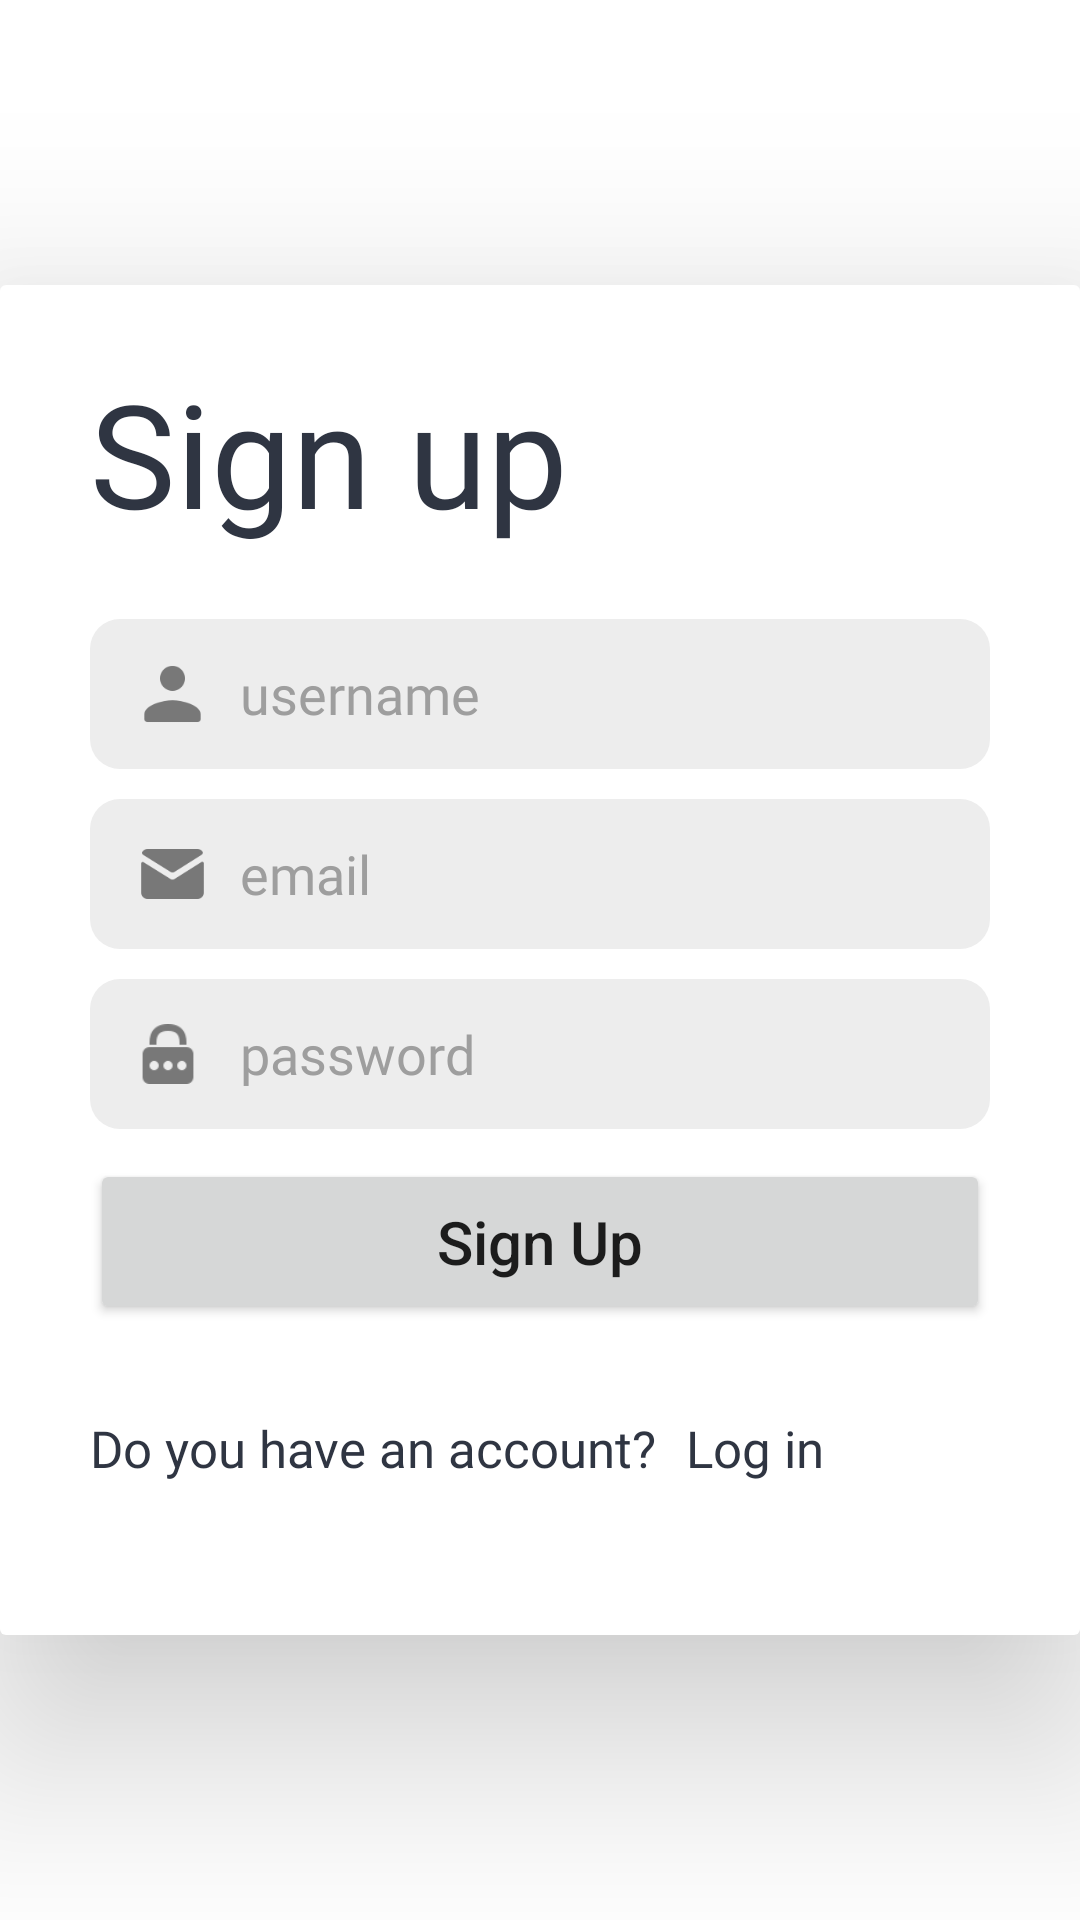

Reconstruct the res/layout file that produces this screen, plus the resources it refers to.
<!-- AndroidManifest.xml: application theme Theme.MathemaJS -->
<!-- res/layout/activity_register_page.xml -->
<?xml version="1.0" encoding="utf-8"?>
<androidx.constraintlayout.widget.ConstraintLayout xmlns:android="http://schemas.android.com/apk/res/android"
    xmlns:app="http://schemas.android.com/apk/res-auto"
    xmlns:tools="http://schemas.android.com/tools"
    android:layout_width="match_parent"
    android:layout_height="match_parent"
    tools:context=".registerPage"
    style="@style/SCREEN">

    <LinearLayout
        android:layout_width="match_parent"
        android:layout_height="450dp"
        style="@style/DIVISION"
        android:clipToPadding="false"
        android:dividerPadding="50dp"
        android:elevation="40dp"
        android:orientation="vertical"
        android:padding="30dp"
        android:paddingStart="30dp"
        android:paddingEnd="30dp"
        app:layout_constraintBottom_toBottomOf="parent"
        app:layout_constraintEnd_toEndOf="parent"
        app:layout_constraintStart_toStartOf="parent"
        app:layout_constraintTop_toTopOf="parent">

        <TextView
            android:id="@+id/registerTitle"
            android:layout_width="wrap_content"
            android:layout_height="wrap_content"
            android:layout_marginBottom="25dp"
            android:fontFamily="@font/poppins_medium"
            android:includeFontPadding="false"
            android:text="@string/registerTitle"
            style="@style/TEXT"
            android:textSize="48sp" />

        <RelativeLayout
            android:layout_width="match_parent"
            android:layout_height="50dp"
            android:layout_marginBottom="10dp"
            android:orientation="horizontal">

            <EditText
                android:id="@+id/formUsername"
                android:layout_width="match_parent"
                android:layout_height="50dp"
                android:autofillHints="username"
                style="@style/FORM"
                android:ems="10"
                android:fontFamily="@font/poppins"
                android:hint="@string/formUsername"
                android:inputType="textPersonName"
                android:paddingStart="50dp"
                android:paddingEnd="20dp"
                android:textColorHint="#9E9E9E" />

            <ImageView
                android:id="@+id/userLogo"
                android:layout_width="25dp"
                android:layout_height="25dp"
                android:layout_alignParentLeft="true"
                android:layout_alignParentTop="true"
                android:layout_alignParentBottom="true"
                android:layout_marginStart="15dp"
                android:layout_marginTop="10dp"
                android:layout_marginEnd="20dp"
                android:layout_marginBottom="10dp"
                app:srcCompat="@drawable/user" />

        </RelativeLayout>

        <RelativeLayout
            android:layout_width="match_parent"
            android:layout_height="50dp"
            android:layout_marginBottom="10dp"
            android:orientation="horizontal">

            <EditText
                android:id="@+id/formEmail"
                android:layout_width="match_parent"
                android:layout_height="50dp"
                android:autofillHints="emailAddress"
                style="@style/FORM"
                android:ems="10"
                android:fontFamily="@font/poppins"
                android:hint="@string/formEmail"
                android:inputType="textEmailAddress"
                android:paddingStart="50dp"
                android:paddingEnd="20dp"
                android:textColorHint="#9E9E9E" />

            <ImageView
                android:id="@+id/mailLogo"
                android:layout_width="25dp"
                android:layout_height="25dp"
                android:layout_alignParentLeft="true"
                android:layout_alignParentTop="true"
                android:layout_alignParentBottom="true"
                android:layout_marginStart="15dp"
                android:layout_marginTop="10dp"
                android:layout_marginEnd="20dp"
                android:layout_marginBottom="10dp"
                app:srcCompat="@drawable/mail" />

        </RelativeLayout>

        <RelativeLayout
            android:layout_width="match_parent"
            android:layout_height="50dp"
            android:layout_marginBottom="10dp"
            android:orientation="horizontal">

            <EditText
                android:id="@+id/formPassword"
                android:layout_width="match_parent"
                android:layout_height="50dp"
                android:autofillHints="password"
                style="@style/FORM"
                android:ems="10"
                android:fontFamily="@font/poppins"
                android:hint="@string/formPassword"
                android:inputType="textPassword"
                android:paddingStart="50dp"
                android:paddingEnd="20dp"
                android:textColorHint="#9E9E9E" />

            <ImageView
                android:id="@+id/passwordLogo"
                android:layout_width="20dp"
                android:layout_height="20dp"
                android:layout_alignParentLeft="true"
                android:layout_alignParentTop="true"
                android:layout_alignParentBottom="true"
                android:layout_marginStart="16dp"
                android:layout_marginTop="10dp"
                android:layout_marginEnd="20dp"
                android:layout_marginBottom="10dp"
                app:srcCompat="@drawable/pass" />

        </RelativeLayout>

        <Button
            android:id="@+id/btnRegister"
            android:layout_width="match_parent"
            android:layout_height="55dp"
            android:layout_marginBottom="30dp"
            android:onClick="RegisterNewUser"
            android:text="@string/btnRegister"
            android:textAllCaps="false"
            android:textSize="20sp"
            app:cornerRadius="10dp" />

        <LinearLayout
            android:layout_width="match_parent"
            android:layout_height="match_parent"
            android:gravity="clip_horizontal|start"
            android:orientation="horizontal">

            <TextView
                android:id="@+id/questionLogin"
                style="@style/TEXT"
                android:layout_width="wrap_content"
                android:layout_height="wrap_content"
                android:layout_marginEnd="10dp"
                android:fontFamily="@font/poppins_light"
                android:text="@string/questionLogin"
                android:textSize="17sp" />

            <TextView
                android:id="@+id/linkLogin"
                style="@style/TEXT"
                android:layout_width="wrap_content"
                android:layout_height="match_parent"
                android:fontFamily="@font/poppins_semibold"
                android:gravity="start|top"
                android:onClick="linkLogin"
                android:text="@string/linkLogin"
                android:textSize="17sp" />
        </LinearLayout>
    </LinearLayout>
</androidx.constraintlayout.widget.ConstraintLayout>
<!-- resources referenced by this layout -->
<resources>
  <!-- drawable mail: png bitmap (drawable, 1311 bytes) -->
  <!-- drawable pass: png bitmap (drawable, 771 bytes) -->
  <!-- drawable user: png bitmap (drawable, 1055 bytes) -->
  <string name="btnRegister">Sign Up</string>
  <string name="formEmail">email</string>
  <string name="formPassword">password</string>
  <string name="formUsername">username</string>
  <string name="linkLogin">Log in</string>
  <string name="questionLogin">Do you have an account?</string>
  <string name="registerTitle">Sign up</string>
  <style name="DIVISION">
          <item name="android:background">@drawable/bg_border_with_shadow</item>
      </style>
  <style name="FORM">
          <item name="android:background">@drawable/form_light_theme</item>
      </style>
  <style name="SCREEN">
          <item name="android:background">?attr/colorOnPrimary</item>
      </style>
  <style name="TEXT">
          <item name="android:textColor">?attr/colorOnSecondary</item>
      </style>
  <style name="Theme.MathemaJS" parent="Theme.MaterialComponents.DayNight.DarkActionBar">
          
          <item name="colorPrimary">@color/lime_soap_400</item>
          <item name="colorPrimaryVariant">@color/ufo_green</item>
          <item name="colorOnPrimary">@color/white</item>
          
          <item name="colorSecondary">@color/bay_wharf</item>
          <item name="colorSecondaryVariant">@color/gray</item>
          <item name="colorOnSecondary">@color/prestige</item>
          
          <item name="android:statusBarColor">#BFBFBF</item>
      </style>
  <!-- drawable bg_border_with_shadow (drawable) -->
  <?xml version="1.0" encoding="utf-8"?>
  <layer-list xmlns:android="http://schemas.android.com/apk/res/android">
      <item
          android:left="0dp"
          android:right="0dp"
          android:top="0dp"
          android:bottom="0dp">
          <shape android:shape="rectangle">
              <solid android:color="@android:color/white"/>
              <corners android:radius="2dp"/>
          </shape>
      </item>
  </layer-list>
  <!-- drawable form_light_theme (drawable) -->
  <?xml version="1.0" encoding="utf-8"?>
  <layer-list xmlns:android="http://schemas.android.com/apk/res/android">
      <item
          android:left="0dp"
          android:right="0dp"
          android:top="0dp"
          android:bottom="0dp">
          <shape android:shape="rectangle">
              <solid android:color="#EDEDED"/>
              <corners android:radius="10dp"/>
          </shape>
      </item>
  </layer-list>
  <color name="lime_soap_400">#55C879</color>
  <color name="ufo_green">#189E4F</color>
  <color name="white">#FFFFFFFF</color>
  <color name="bay_wharf">#747d8c</color>
  <color name="gray">#3D434E</color>
  <color name="prestige">#2f3542</color>
</resources>
